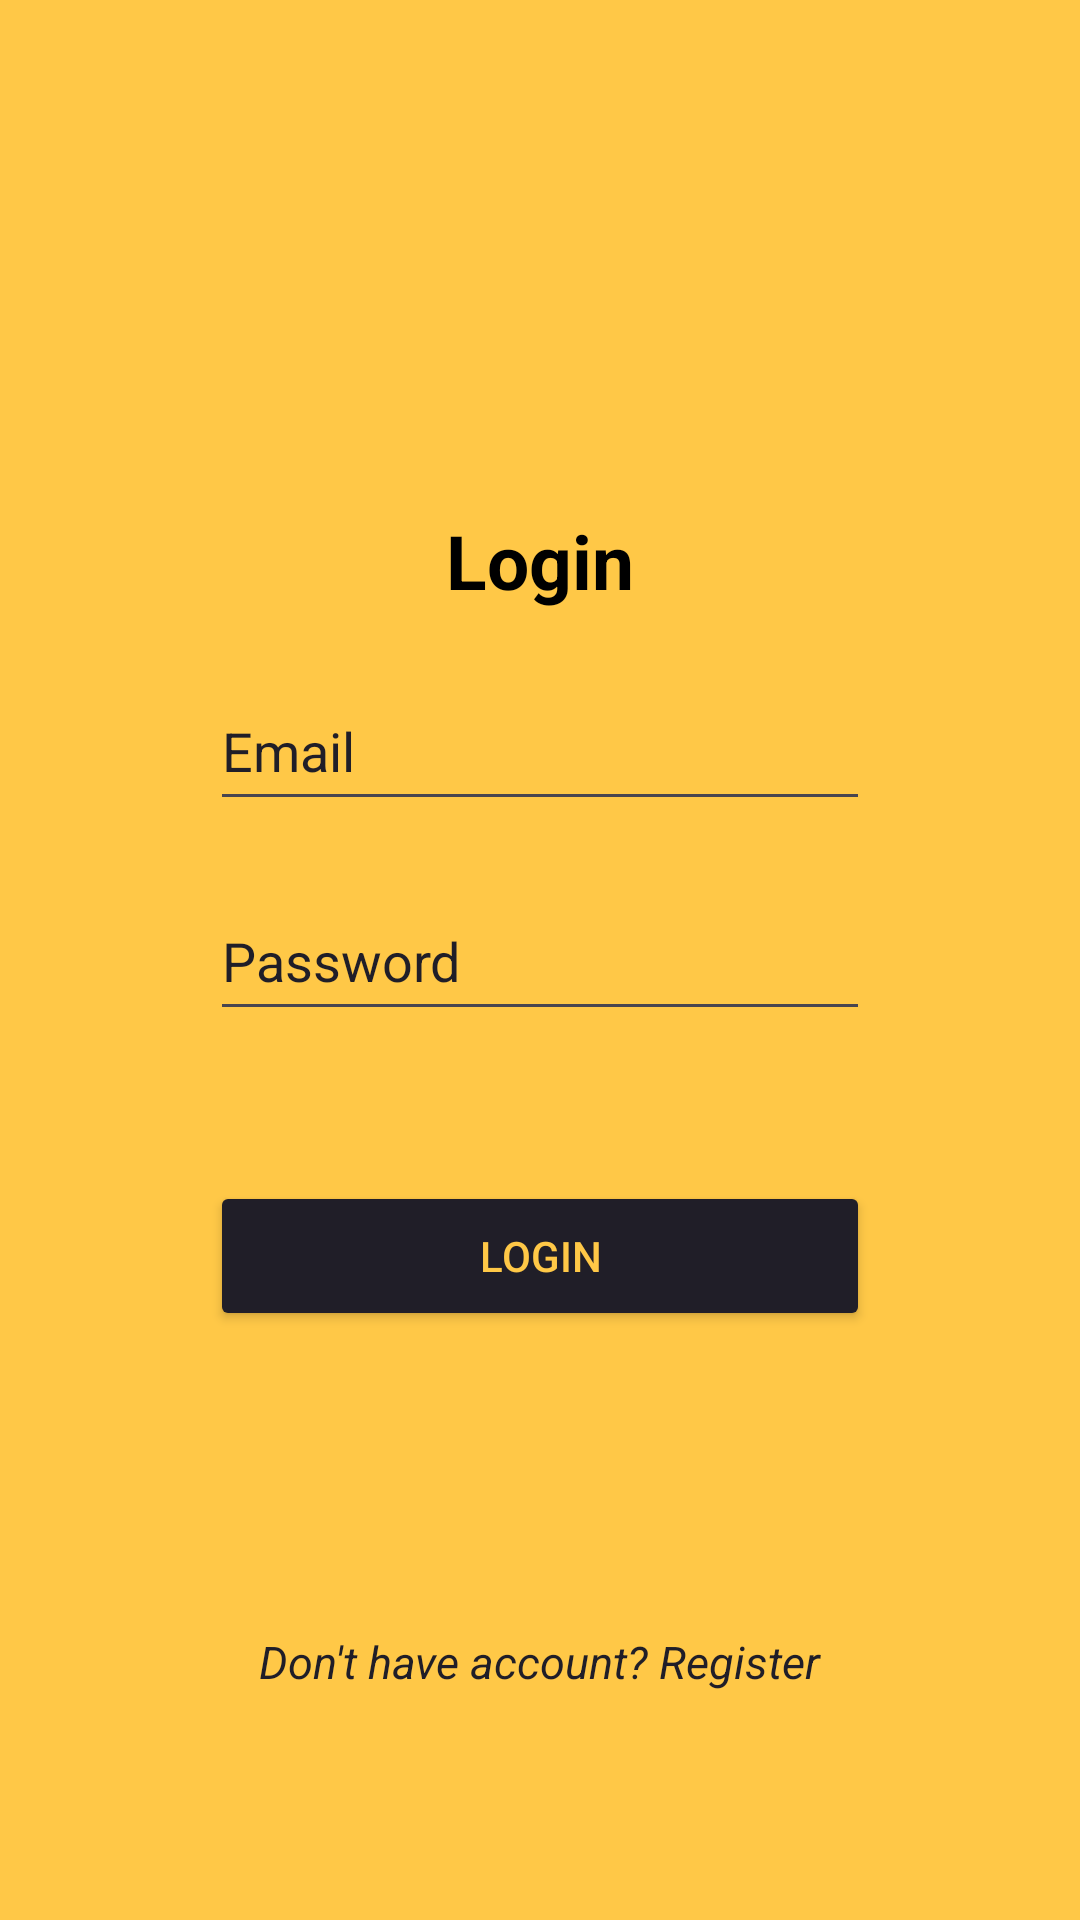

This screen was rendered from an Android layout file. Write that file and the resources it references.
<!-- AndroidManifest.xml: application theme Theme.Tour_firma -->
<!-- res/layout/activity_login.xml -->
<?xml version="1.0" encoding="utf-8"?>
<LinearLayout xmlns:android="http://schemas.android.com/apk/res/android"
    xmlns:app="http://schemas.android.com/apk/res-auto"
    xmlns:tools="http://schemas.android.com/tools"
    android:id="@+id/main"
    android:layout_width="match_parent"
    android:layout_height="match_parent"
    android:background="@color/yellow"
    android:orientation="vertical"
    tools:context=".LoginActivity">

    <TextView
        android:id="@+id/textView"
        android:layout_width="wrap_content"
        android:layout_height="wrap_content"
        android:textColor="@color/black"
        android:layout_gravity="center"
        android:layout_marginTop="170dp"
        android:textSize="25sp"
        android:textStyle="bold"
        android:text="Login" />

    <EditText
        android:id="@+id/email_inp_login"
        android:layout_width="220dp"
        android:layout_height="50dp"
        android:layout_gravity="center"
        android:layout_marginTop="20dp"
        android:ems="10"
        android:inputType="text"
        android:hint="Email"
        android:textColorHint="@color/grey"
        android:textColor="@color/black"
        />


    <EditText
        android:id="@+id/password_inp_login"
        android:layout_width="220dp"
        android:layout_height="50dp"
        android:layout_gravity="center"
        android:layout_marginTop="20dp"
        android:ems="10"
        android:inputType="textPassword"
        android:hint="Password"
        android:textColorHint="@color/grey"
        android:textColor="@color/black"
        />




    <Button
        android:id="@+id/login_button"
        android:layout_width="220dp"
        android:layout_height="50dp"
        android:layout_gravity="center"
        android:layout_marginTop="50dp"
        android:backgroundTint="@color/grey"
        android:textColor="@color/yellow"
        android:text="Login" />

    <TextView
        android:id="@+id/go_register"
        android:layout_width="wrap_content"
        android:layout_height="wrap_content"
        android:textColor="@color/grey"
        android:textStyle="italic"
        android:layout_gravity="center"
        android:layout_marginTop="100dp"
        android:textSize="15sp"
        android:text="Don't have account? Register" />
</LinearLayout>
<!-- resources referenced by this layout -->
<resources>
  <color name="black">#FF000000</color>
  <color name="grey">#201e28</color>
  <color name="yellow">#ffc847</color>
  <style name="Theme.Tour_firma" parent="Base.Theme.Tour_firma" />
  <style name="Base.Theme.Tour_firma" parent="Theme.Material3.DayNight.NoActionBar">
          
          
      </style>
</resources>
